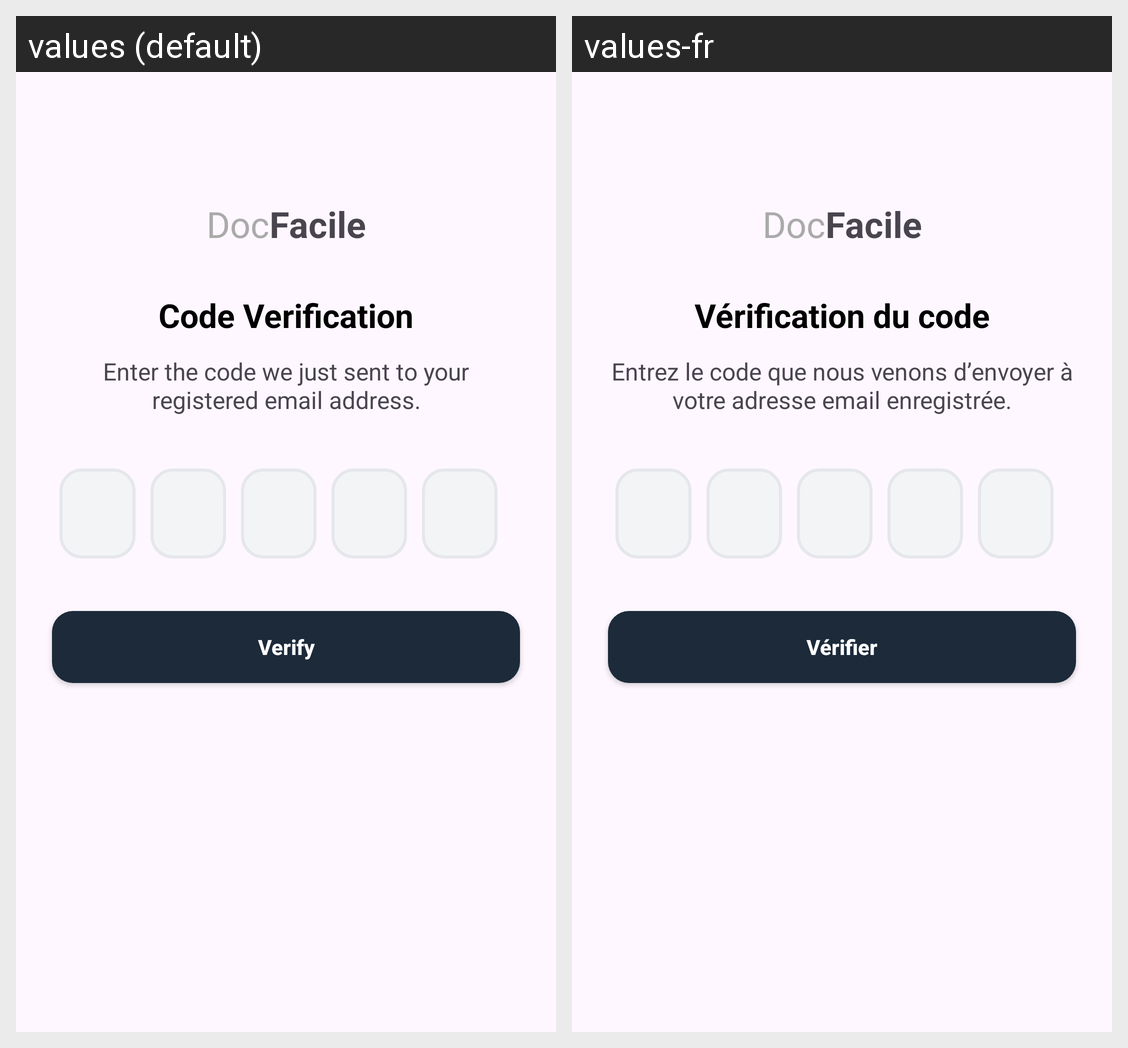

Translations of the strings shown on this Android screen, per locale in the grid:
Android screen res/layout/activity_email_code_verify.xml rendered under 2 locales, left to right: values (default), values-fr. Device: Nexus 5 (rendered at 1080×1920; each locale shown at half size, 540×960, under a caption strip naming it); theme Theme.Startup_app.
Strings drawn on this screen, with the default value and each locale's value (text and hints the layout hard-codes, and strings that could not be matched under every locale, appear in the picture but are not listed):

codeverify
  values: Code Verification
  values-fr: Vérification du code

codeverifytext
  values: Enter the code we just sent to your registered email address.
  values-fr: Entrez le code que nous venons d’envoyer à votre adresse email enregistrée.

verify
  values: Verify
  values-fr: Vérifier
